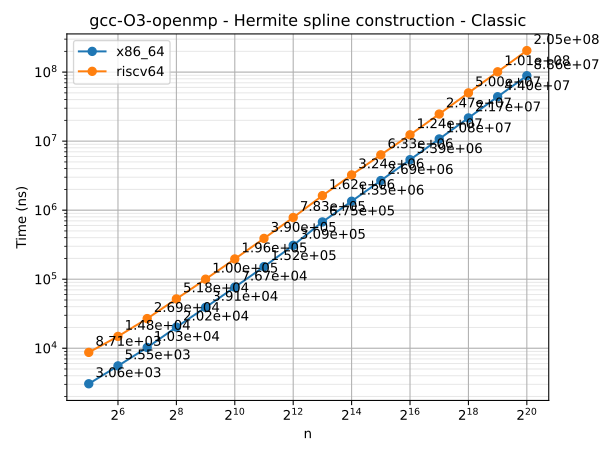

The table this chart was drawn from, first rows:
n	series	time
32	x86_64	3056
64	x86_64	5553
128	x86_64	10257
256	x86_64	20205
512	x86_64	39075
1024	x86_64	76702
2048	x86_64	151986
4096	x86_64	309233
8192	x86_64	675324
16384	x86_64	1347143
32768	x86_64	2685827
65536	x86_64	5385677
131072	x86_64	10756144
262144	x86_64	21687367
524288	x86_64	43980700
1048576	x86_64	88579163
32	riscv64	8709
64	riscv64	14841
128	riscv64	26885
256	riscv64	51810
512	riscv64	100084
1024	riscv64	196487
2048	riscv64	389853
4096	riscv64	782986
8192	riscv64	1624199
16384	riscv64	3240135
32768	riscv64	6330958
65536	riscv64	12353654
131072	riscv64	24687563
262144	riscv64	50017815
524288	riscv64	101030520
1048576	riscv64	204993089
